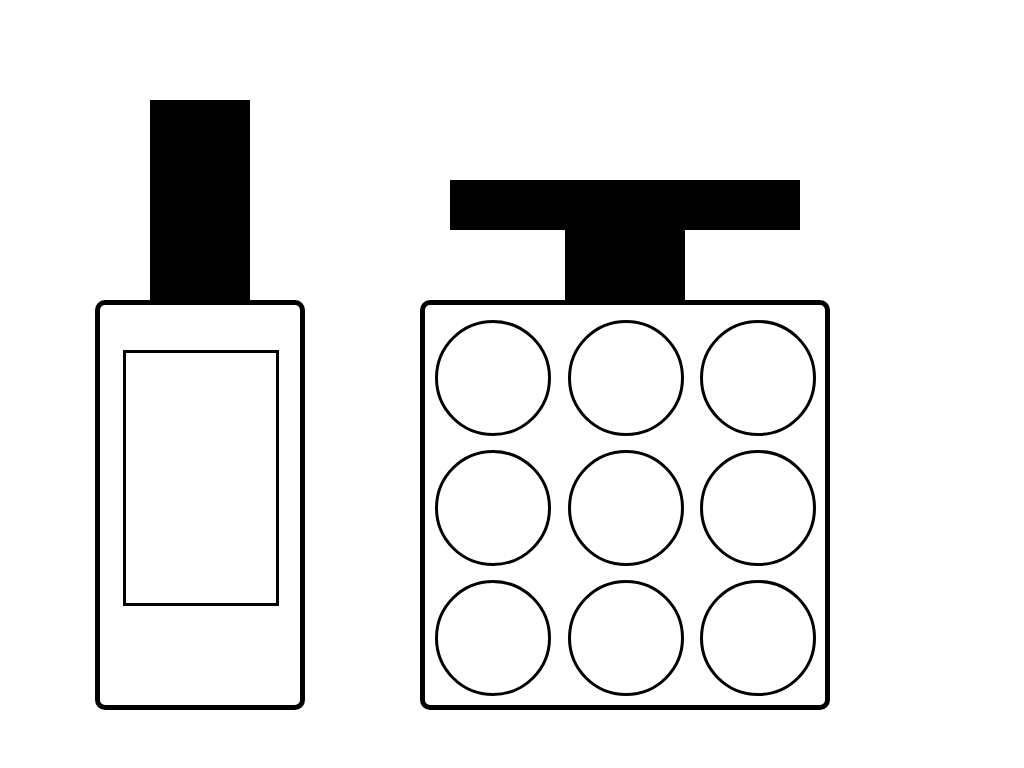

Write a web page that renders exactly this picture using CSS.

<!DOCTYPE html>

<html>
<head>
  <title>perfume bottles</title>
  <style>
  body {margin: 0;}
    .lid11 {
    width: 100px;
    height: 200px;
    background-color: black;
    position: absolute;
    top: 100px;
    left: 150px;
}
    .body1 {
    width: 200px;
    height:400px;
    border-radius: 10px;
    border: 5px solid black;
    position: absolute;
    top: 300px;
    left: 95px;
}
    .label {
    width: 150px;
    height:250px;
    border: 3px solid black;
    position: absolute;
    top: 350px;
    left: 123px;
}
/*bottle2*/
    .lid21 {
      width: 350px;
      height: 50px;
      background-color: black;
      position: absolute;
      top: 180px;
      left: 450px;
    }
    .lid22 {
      width: 120px;
      height: 120px;
      background-color: black;
      position: absolute;
      top: 180px;
      left: 565px;
    }
    .body2 {
      width: 400px;
      height: 400px;
      border: 5px solid black;
      border-radius: 10px;
      position: absolute;
      top: 300px;
      left: 420px;
    }
    .rect1 {
      width: 110px;
      height: 110px;
      border: 3px solid black;
      border-radius: 100px;
      position: absolute;
      top: 320px;
      left: 435px;
    }
    .rect2 {
      width: 110px;
      height: 110px;
      border: 3px solid black;
      border-radius: 100px;
      position: absolute;
      top: 320px;
      left: 568px;
    }
    .rect3 {
          width: 110px;
          height: 110px;
          border: 3px solid black;
          border-radius: 100px;
          position: absolute;
          top: 320px;
          left: 700px;
        }
        .rect4 {
          width: 110px;
          height: 110px;
          border: 3px solid black;
          border-radius: 100px;
          position: absolute;
          top: 450px;
          left: 435px;
        }
        .rect5 {
          width: 110px;
          height: 110px;
          border: 3px solid black;
          border-radius: 100px;
          position: absolute;
          top: 450px;
          left: 568px;
        }
        .rect6 {
              width: 110px;
              height: 110px;
              border: 3px solid black;
              border-radius: 100px;
              position: absolute;
              top: 450px;
              left: 700px;
            }
            .rect7 {
              width: 110px;
              height: 110px;
              border: 3px solid black;
              border-radius: 100px;
              position: absolute;
              top: 580px;
              left: 435px;
            }
            .rect8 {
              width: 110px;
              height: 110px;
              border: 3px solid black;
              border-radius: 100px;
              position: absolute;
              top: 580px;
              left: 568px;
            }
            .rect9 {
                  width: 110px;
                  height: 110px;
                  border: 3px solid black;
                  border-radius: 100px;
                  position: absolute;
                  top: 580px;
                  left: 700px;
                }
  </style>
</head>

<body>
  <div class="lid11"></div>
  <div class="body1"></div>
  <div class="label"></div>
  <div class="lid21"></div>
  <div class="lid22"></div>
  <div class="body2"></div>
  <div class="rect1"></div>
  <div class="rect2"></div>
  <div class="rect3"></div>
  <div class="rect4"></div>
  <div class="rect5"></div>
  <div class="rect6"></div>
  <div class="rect7"></div>
  <div class="rect8"></div>
  <div class="rect9"></div>

</body>

</html>
